The GitHub repository nigno17/Datasets contains a labelled image folder "ProvaDV" with 9 categories: apple, banana, dice, flat screwdriver, hammer, lemon, orange, spatula, tennis ball. Examples follow, each with its label.

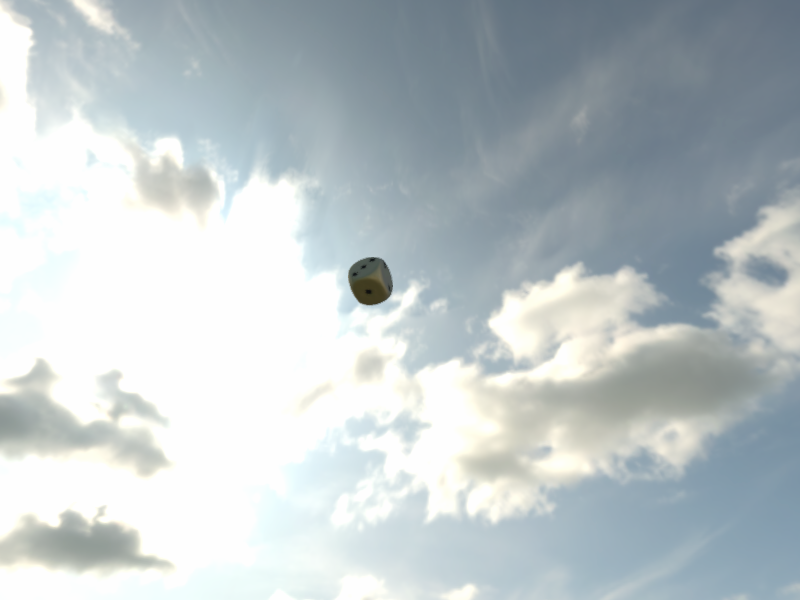
Label: dice

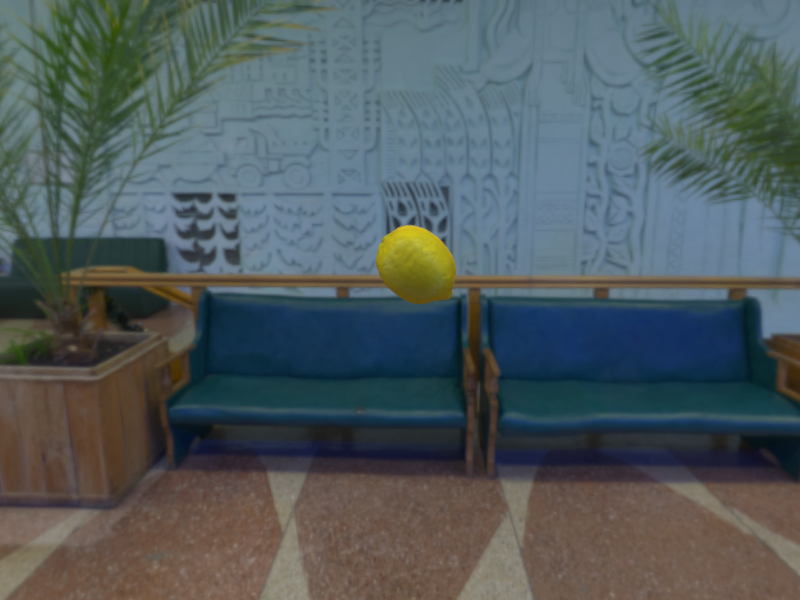
Label: lemon

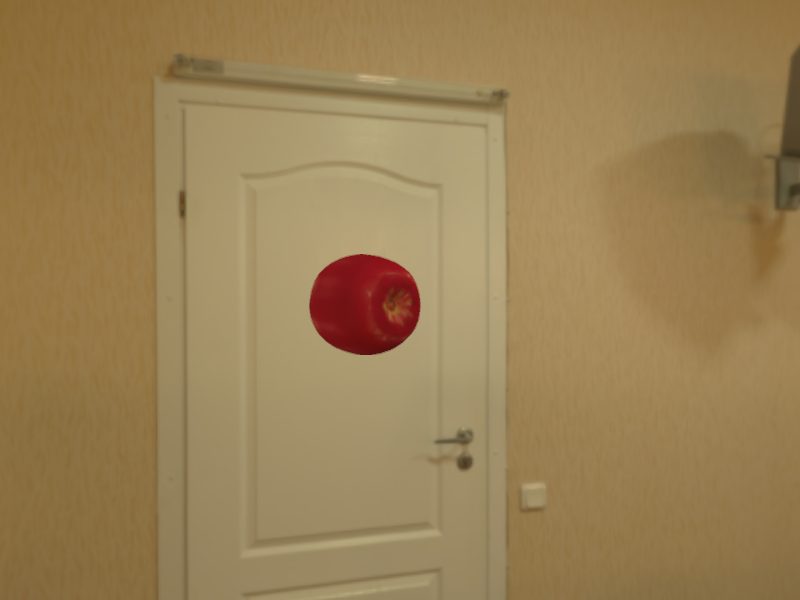
Label: apple

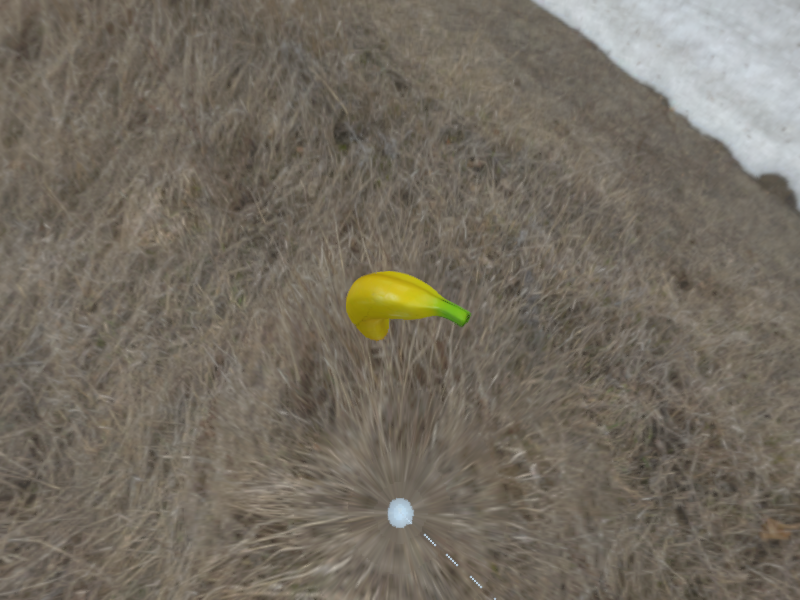
Label: banana

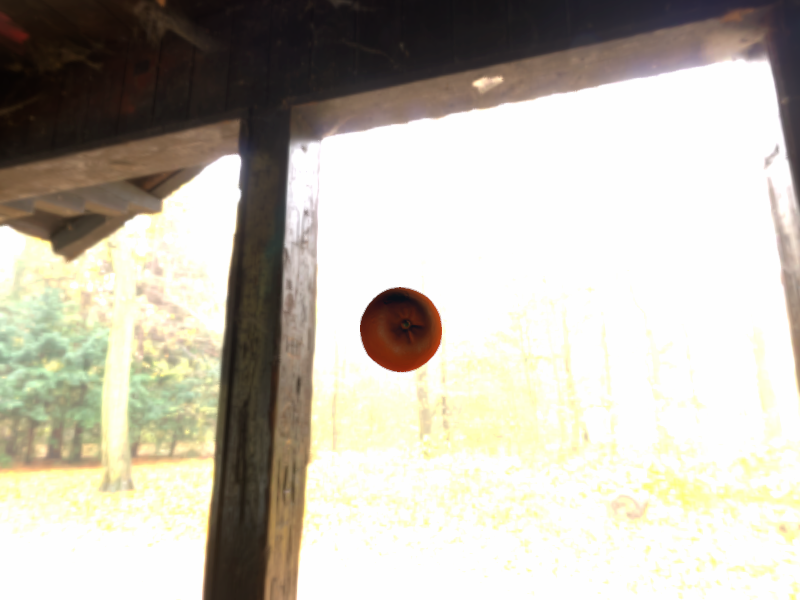
Label: orange

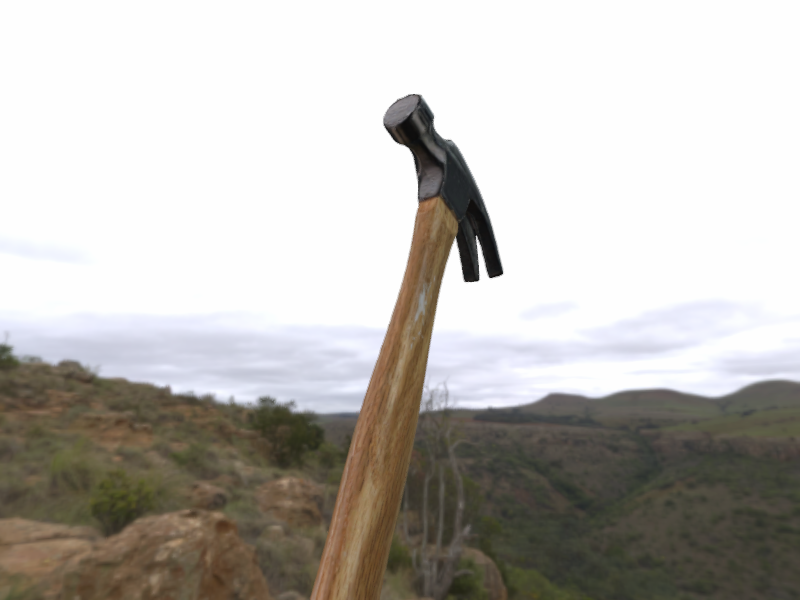
Label: hammer
